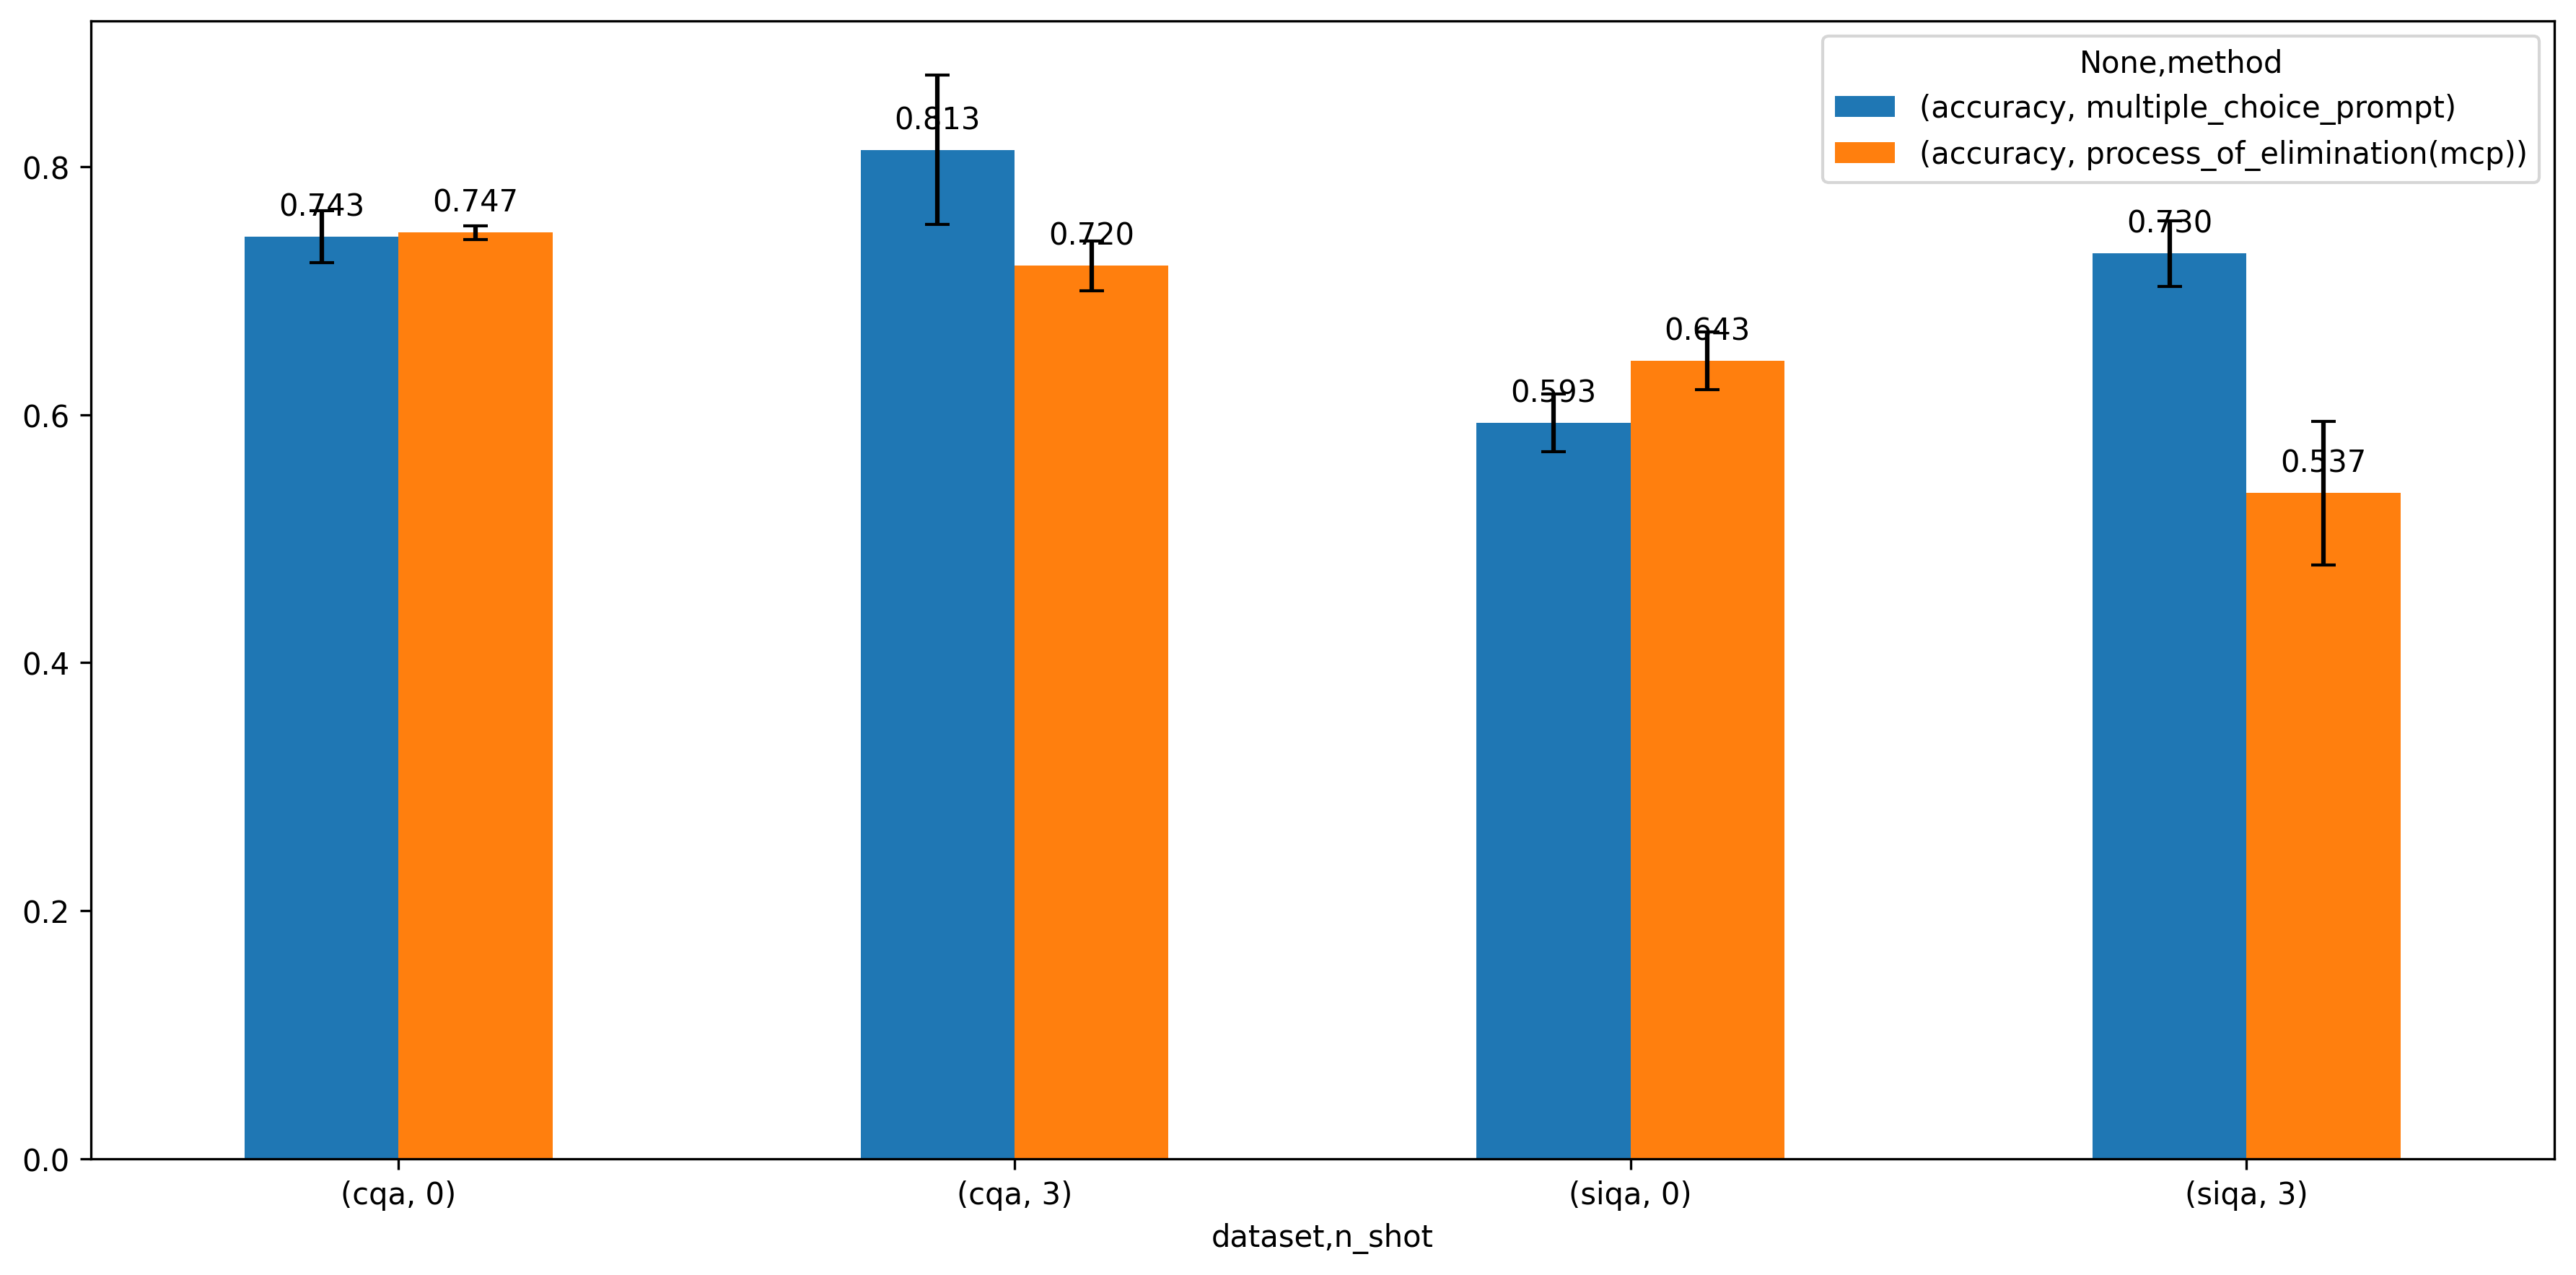

The table this chart was drawn from, first rows:
, model_family, dataset, method, n_shot, accuracy
0, gpt-3.5-turbo-0301, disambiguation_qa, process_of_elimination(cot), 0, 0.37
1, gpt-3.5-turbo-0301, disambiguation_qa, process_of_elimination(cot), 3, 0.61
2, gpt-3.5-turbo-0301, disambiguation_qa, process_of_elimination(mcp), 0, 0.55
3, gpt-3.5-turbo-0301, disambiguation_qa, process_of_elimination(mcp), 3, 0.33
4, gpt-3.5-turbo-0301, disambiguation_qa, chain_of_thought, 0, 0.58
5, gpt-3.5-turbo-0301, disambiguation_qa, chain_of_thought, 3, 0.68
6, gpt-3.5-turbo-0301, disambiguation_qa, multiple_choice_prompt, 0, 0.48
7, gpt-3.5-turbo-0301, disambiguation_qa, multiple_choice_prompt, 3, 0.61
8, gpt-3.5-turbo-0301, logical_deduction_three_objects, process_of_elimination(cot), 0, 0.46
9, gpt-3.5-turbo-0301, logical_deduction_three_objects, process_of_elimination(cot), 3, 0.7
10, gpt-3.5-turbo-0301, logical_deduction_three_objects, process_of_elimination(mcp), 0, 0.42
11, gpt-3.5-turbo-0301, logical_deduction_three_objects, process_of_elimination(mcp), 3, 0.42
12, gpt-3.5-turbo-0301, logical_deduction_three_objects, chain_of_thought, 0, 0.68
13, gpt-3.5-turbo-0301, logical_deduction_three_objects, chain_of_thought, 3, 0.84
14, gpt-3.5-turbo-0301, logical_deduction_three_objects, multiple_choice_prompt, 0, 0.51
15, gpt-3.5-turbo-0301, logical_deduction_three_objects, multiple_choice_prompt, 3, 0.64
16, gpt-3.5-turbo-0301, disambiguation_qa, process_of_elimination(cot), 0, 0.42
17, gpt-3.5-turbo-0301, disambiguation_qa, process_of_elimination(cot), 3, 0.66
18, gpt-3.5-turbo-0301, disambiguation_qa, process_of_elimination(mcp), 0, 0.5
19, gpt-3.5-turbo-0301, disambiguation_qa, process_of_elimination(mcp), 3, 0.44
20, gpt-3.5-turbo-0301, disambiguation_qa, chain_of_thought, 0, 0.58
21, gpt-3.5-turbo-0301, disambiguation_qa, chain_of_thought, 3, 0.68
22, gpt-3.5-turbo-0301, disambiguation_qa, multiple_choice_prompt, 0, 0.5
23, gpt-3.5-turbo-0301, disambiguation_qa, multiple_choice_prompt, 3, 0.72
24, gpt-3.5-turbo-0301, logical_deduction_three_objects, process_of_elimination(cot), 0, 0.49
25, gpt-3.5-turbo-0301, logical_deduction_three_objects, process_of_elimination(cot), 3, 0.64
26, gpt-3.5-turbo-0301, logical_deduction_three_objects, process_of_elimination(mcp), 0, 0.43
27, gpt-3.5-turbo-0301, logical_deduction_three_objects, process_of_elimination(mcp), 3, 0.49
28, gpt-3.5-turbo-0301, logical_deduction_three_objects, chain_of_thought, 0, 0.65
29, gpt-3.5-turbo-0301, logical_deduction_three_objects, chain_of_thought, 3, 0.88
30, gpt-3.5-turbo-0301, logical_deduction_three_objects, multiple_choice_prompt, 0, 0.6
31, gpt-3.5-turbo-0301, logical_deduction_three_objects, multiple_choice_prompt, 3, 0.6
32, gpt-3.5-turbo-0301, disambiguation_qa, process_of_elimination(cot), 0, 0.4
33, gpt-3.5-turbo-0301, disambiguation_qa, process_of_elimination(cot), 3, 0.59
34, gpt-3.5-turbo-0301, disambiguation_qa, process_of_elimination(mcp), 0, 0.47
35, gpt-3.5-turbo-0301, disambiguation_qa, process_of_elimination(mcp), 3, 0.41
36, gpt-3.5-turbo-0301, disambiguation_qa, chain_of_thought, 0, 0.57
37, gpt-3.5-turbo-0301, disambiguation_qa, chain_of_thought, 3, 0.65
38, gpt-3.5-turbo-0301, disambiguation_qa, multiple_choice_prompt, 0, 0.53
39, gpt-3.5-turbo-0301, disambiguation_qa, multiple_choice_prompt, 3, 0.63
40, gpt-3.5-turbo-0301, logical_deduction_three_objects, process_of_elimination(cot), 0, 0.51
41, gpt-3.5-turbo-0301, logical_deduction_three_objects, process_of_elimination(cot), 3, 0.69
42, gpt-3.5-turbo-0301, logical_deduction_three_objects, process_of_elimination(mcp), 0, 0.53
43, gpt-3.5-turbo-0301, logical_deduction_three_objects, process_of_elimination(mcp), 3, 0.41
44, gpt-3.5-turbo-0301, logical_deduction_three_objects, chain_of_thought, 0, 0.71
45, gpt-3.5-turbo-0301, logical_deduction_three_objects, chain_of_thought, 3, 0.92
46, gpt-3.5-turbo-0301, logical_deduction_three_objects, multiple_choice_prompt, 0, 0.51
47, gpt-3.5-turbo-0301, logical_deduction_three_objects, multiple_choice_prompt, 3, 0.54
48, gpt-3.5-turbo-0301, cqa, process_of_elimination(mcp), 0, 0.74
49, gpt-3.5-turbo-0301, cqa, process_of_elimination(mcp), 3, 0.7
50, gpt-3.5-turbo-0301, cqa, multiple_choice_prompt, 0, 0.72
51, gpt-3.5-turbo-0301, cqa, multiple_choice_prompt, 3, 0.75
52, gpt-3.5-turbo-0301, siqa, process_of_elimination(mcp), 0, 0.63
53, gpt-3.5-turbo-0301, siqa, process_of_elimination(mcp), 3, 0.47
54, gpt-3.5-turbo-0301, siqa, multiple_choice_prompt, 0, 0.58
55, gpt-3.5-turbo-0301, siqa, multiple_choice_prompt, 3, 0.74
56, gpt-3.5-turbo-0301, cqa, process_of_elimination(mcp), 0, 0.75
57, gpt-3.5-turbo-0301, cqa, process_of_elimination(mcp), 3, 0.74
58, gpt-3.5-turbo-0301, cqa, multiple_choice_prompt, 0, 0.75
59, gpt-3.5-turbo-0301, cqa, multiple_choice_prompt, 3, 0.87
... 12 more rows
